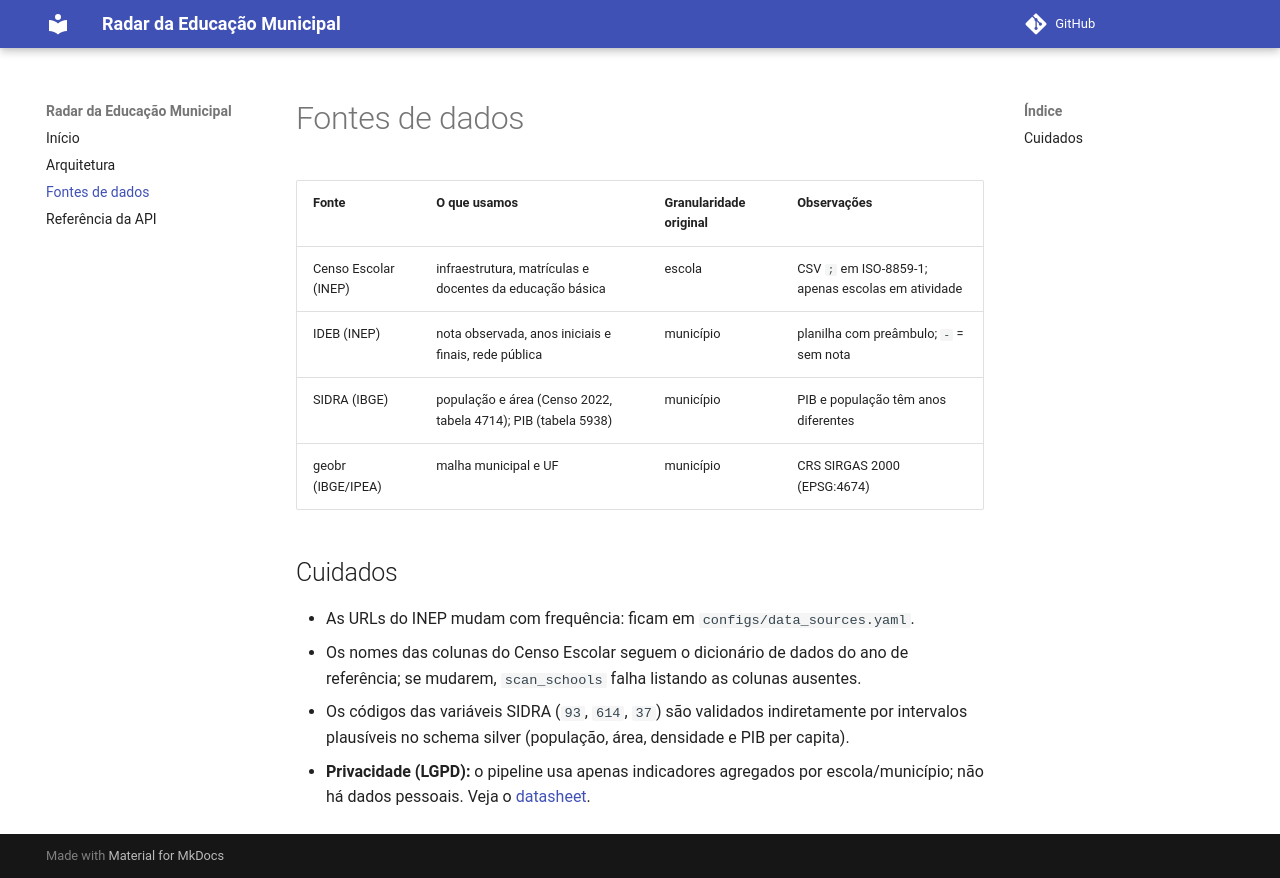

repository: luanfreitas5/radar-educacao-municipal · page: data_sources/index.html · generator: mkdocs

# Fontes de dados

| Fonte | O que usamos | Granularidade original | Observações |
|---|---|---|---|
| Censo Escolar (INEP) | infraestrutura, matrículas e docentes da educação básica | escola | CSV `;` em ISO-8859-1; apenas escolas em atividade |
| IDEB (INEP) | nota observada, anos iniciais e finais, rede pública | município | planilha com preâmbulo; `-` = sem nota |
| SIDRA (IBGE) | população e área (Censo 2022, tabela 4714); PIB (tabela 5938) | município | PIB e população têm anos diferentes |
| geobr (IBGE/IPEA) | malha municipal e UF | município | CRS SIRGAS 2000 (EPSG:4674) |

## Cuidados

- As URLs do INEP mudam com frequência: ficam em `configs/data_sources.yaml`.
- Os nomes das colunas do Censo Escolar seguem o dicionário de dados do ano de referência;
  se mudarem, `scan_schools` falha listando as colunas ausentes.
- Os códigos das variáveis SIDRA (`93`, `614`, `37`) são validados indiretamente por
  intervalos plausíveis no schema silver (população, área, densidade e PIB per capita).
- **Privacidade (LGPD):** o pipeline usa apenas indicadores agregados por escola/município;
  não há dados pessoais. Veja o [datasheet](https://github.com/luanfreitas5/radar-educacao-municipal/blob/main/reports/datasheets/datasheet_base_municipal.md).
